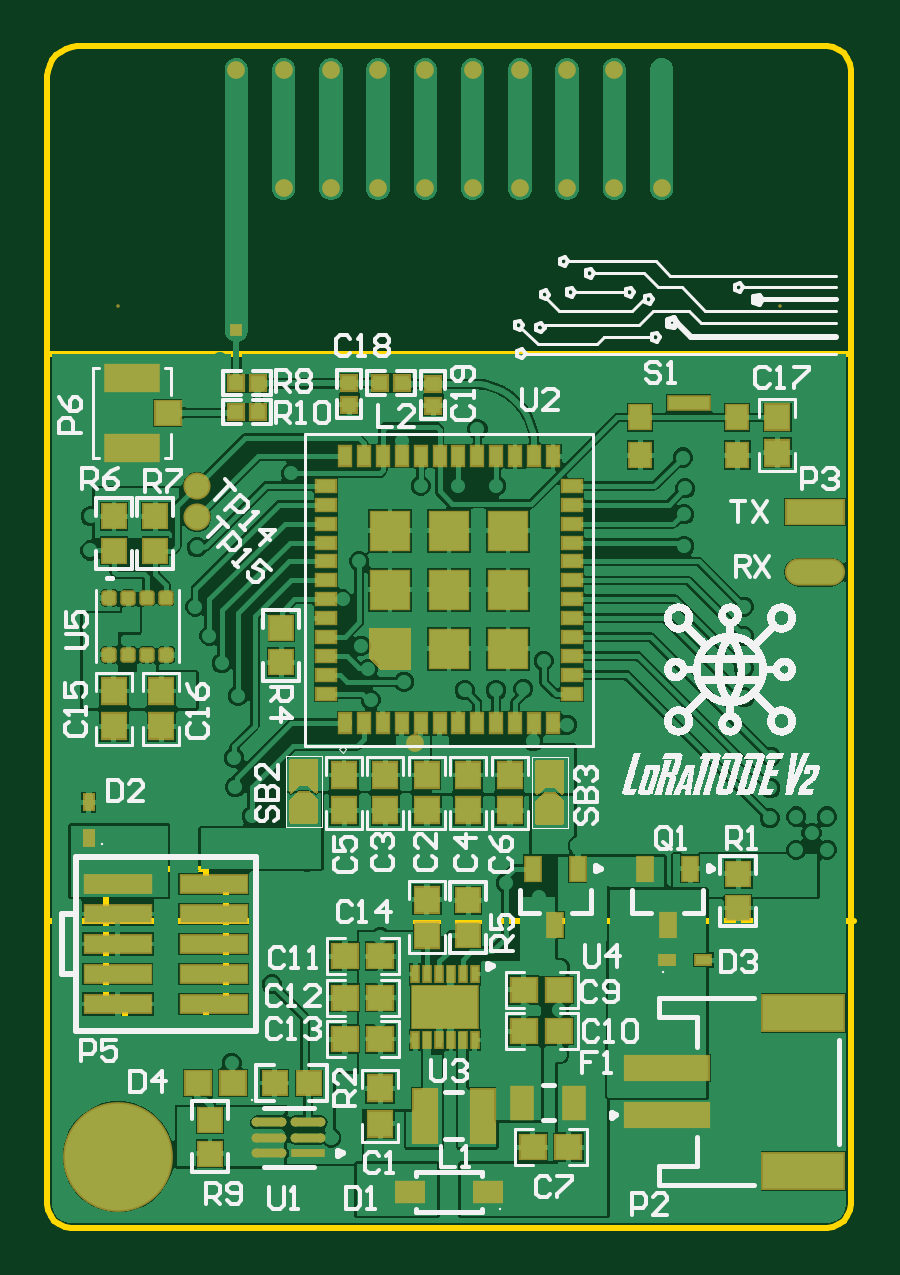
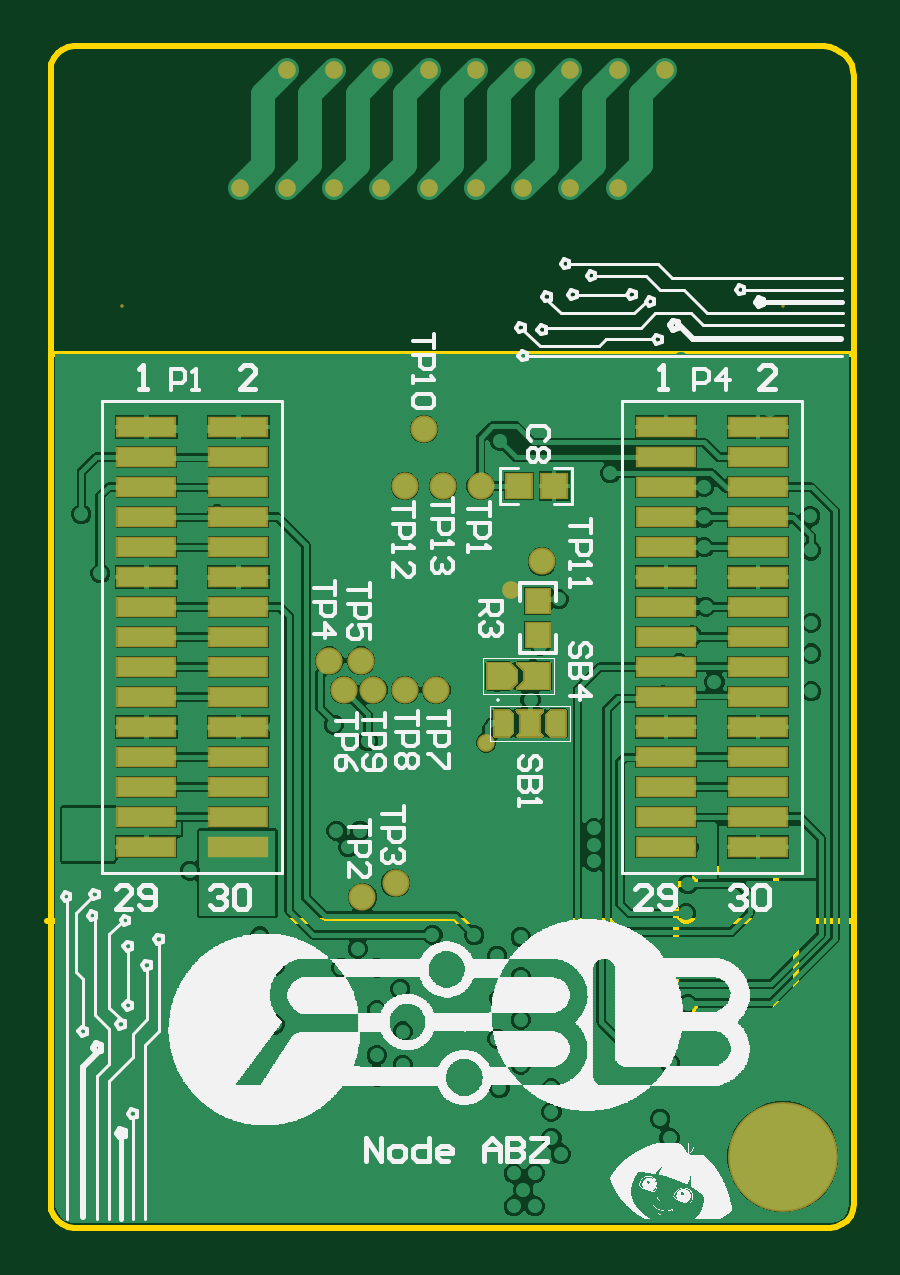
Circuit board: 9 layer files. Board 34.1 x 50.0 mm.
- bottom_copper: NODE_ABZ.GBL (50140 bytes)
- bottom_silk: NODE_ABZ.GBO (111210 bytes)
- paste: NODE_ABZ.GBP (2630 bytes)
- bottom_mask: NODE_ABZ.GBS (7539 bytes)
- outline: NODE_ABZ.GM1 (1533 bytes)
- top_copper: NODE_ABZ.GTL (81547 bytes)
- top_silk: NODE_ABZ.GTO (134147 bytes)
- paste: NODE_ABZ.GTP (6087 bytes)
- top_mask: NODE_ABZ.GTS (9995 bytes)

=== bottom_copper: NODE_ABZ.GBL (50140 bytes, source omitted) ===
=== bottom_silk: NODE_ABZ.GBO (111210 bytes, source omitted) ===
=== paste: NODE_ABZ.GBP ===
G04*
G04 #@! TF.GenerationSoftware,Altium Limited,Altium Designer,21.0.8 (223)*
G04*
G04 Layer_Color=128*
%FSLAX25Y25*%
%MOIN*%
G70*
G04*
G04 #@! TF.SameCoordinates,33316FA8-22EC-4851-BF61-47935A3E7C20*
G04*
G04*
G04 #@! TF.FilePolarity,Positive*
G04*
G01*
G75*
%ADD22R,0.04134X0.03937*%
%ADD25R,0.03740X0.03937*%
%ADD26C,0.03937*%
%ADD89R,0.09449X0.02992*%
%ADD90R,0.01000X0.01000*%
G36*
X61006Y89836D02*
X57406D01*
X56205Y91036D01*
Y92836D01*
X57406Y94036D01*
X61006D01*
Y89836D01*
D02*
G37*
G36*
X54818Y92836D02*
Y91036D01*
X56018Y89836D01*
X50787Y89836D01*
Y94036D01*
X56018Y94036D01*
X54818Y92836D01*
D02*
G37*
G36*
X59881Y81955D02*
X57481D01*
X56881Y82555D01*
Y85555D01*
X57481Y86155D01*
X59881D01*
Y81955D01*
D02*
G37*
G36*
X55494Y85555D02*
Y82555D01*
X56094Y81955D01*
X51894D01*
X52494Y82555D01*
Y85555D01*
X51894Y86155D01*
X56094D01*
X55494Y85555D01*
D02*
G37*
G36*
X51106D02*
Y82555D01*
X50506Y81955D01*
X48106D01*
Y86155D01*
X50506D01*
X51106Y85555D01*
D02*
G37*
D22*
X55849Y123622D02*
D03*
X49944D02*
D03*
D25*
X52661Y104440D02*
D03*
Y98731D02*
D03*
D26*
X76378Y57480D02*
D03*
X85003Y89570D02*
D03*
X87402Y94499D02*
D03*
X82174D02*
D03*
X80074Y89570D02*
D03*
X69574D02*
D03*
X62205Y123622D02*
D03*
X74803D02*
D03*
X51968Y111024D02*
D03*
X74774Y89570D02*
D03*
X68504Y123622D02*
D03*
X71653Y133071D02*
D03*
X81890Y55118D02*
D03*
D89*
X117913Y133425D02*
D03*
X102559D02*
D03*
X117913Y128425D02*
D03*
X102559D02*
D03*
X117913Y123425D02*
D03*
X102559D02*
D03*
X117913Y118425D02*
D03*
X102559D02*
D03*
X117913Y113425D02*
D03*
X102559D02*
D03*
X117913Y108425D02*
D03*
X102559D02*
D03*
X117913Y103425D02*
D03*
X102559D02*
D03*
X117913Y98425D02*
D03*
X102559D02*
D03*
X117913Y93425D02*
D03*
X102559D02*
D03*
X117913Y88425D02*
D03*
X102559D02*
D03*
X117913Y83425D02*
D03*
X102559D02*
D03*
X117913Y78425D02*
D03*
X102559D02*
D03*
X117913Y73425D02*
D03*
X102559D02*
D03*
X117913Y68425D02*
D03*
X102559D02*
D03*
X117913Y63425D02*
D03*
X102559D02*
D03*
X31299Y133425D02*
D03*
X15945D02*
D03*
X31299Y128425D02*
D03*
X15945D02*
D03*
X31299Y123425D02*
D03*
X15945D02*
D03*
X31299Y118425D02*
D03*
X15945D02*
D03*
X31299Y113425D02*
D03*
X15945D02*
D03*
X31299Y108425D02*
D03*
X15945D02*
D03*
X31299Y103425D02*
D03*
X15945D02*
D03*
X31299Y98425D02*
D03*
X15945D02*
D03*
X31299Y93425D02*
D03*
X15945D02*
D03*
X31299Y88425D02*
D03*
X15945D02*
D03*
X31299Y83425D02*
D03*
X15945D02*
D03*
X31299Y78425D02*
D03*
X15945D02*
D03*
X31299Y73425D02*
D03*
X15945D02*
D03*
X31299Y68425D02*
D03*
X15945D02*
D03*
X31299Y63425D02*
D03*
X15945D02*
D03*
D90*
X58906Y91936D02*
D03*
X52418D02*
D03*
X58381Y84055D02*
D03*
X49606D02*
D03*
X53994D02*
D03*
M02*

=== bottom_mask: NODE_ABZ.GBS (7539 bytes, source omitted) ===
=== outline: NODE_ABZ.GM1 ===
G04*
G04 #@! TF.GenerationSoftware,Altium Limited,Altium Designer,21.0.8 (223)*
G04*
G04 Layer_Color=16711935*
%FSLAX25Y25*%
%MOIN*%
G70*
G04*
G04 #@! TF.SameCoordinates,33316FA8-22EC-4851-BF61-47935A3E7C20*
G04*
G04*
G04 #@! TF.FilePolarity,Positive*
G04*
G01*
G75*
%ADD12C,0.00984*%
%ADD15C,0.01000*%
%ADD16C,0.00500*%
D12*
X0Y3937D02*
X134Y2918D01*
X527Y1969D01*
X1153Y1153D01*
X1969Y527D01*
X2918Y134D01*
X3937Y0D01*
X129921D02*
X130940Y134D01*
X131890Y527D01*
X132705Y1153D01*
X133331Y1969D01*
X133724Y2918D01*
X133858Y3937D01*
Y192913D02*
X133724Y193932D01*
X133331Y194882D01*
X132705Y195697D01*
X131890Y196323D01*
X130940Y196716D01*
X129921Y196850D01*
X5000D02*
X4025Y196754D01*
X3087Y196470D01*
X2222Y196008D01*
X1464Y195386D01*
X843Y194628D01*
X381Y193764D01*
X96Y192826D01*
X0Y191850D01*
X133858Y145669D02*
Y192913D01*
X0Y145669D02*
Y191850D01*
X532Y51181D02*
X134390Y51181D01*
X0Y3937D02*
Y191850D01*
X3937Y0D02*
X66929D01*
X133858Y3937D02*
Y192913D01*
X5000Y196850D02*
X129921D01*
X66929Y0D02*
X129921D01*
X0Y145669D02*
X133858Y145669D01*
D15*
X12935Y59744D02*
X26435D01*
X12935Y57244D02*
Y59744D01*
X9685Y57244D02*
X12935D01*
X9685Y37244D02*
Y57244D01*
Y37244D02*
X12935D01*
Y34744D02*
Y37244D01*
Y34744D02*
X26435D01*
Y37244D01*
X29685D01*
Y57244D01*
X26435D02*
X29685D01*
X26435D02*
Y59744D01*
D16*
X20435Y47768D02*
X18530D01*
X18173Y47887D01*
X18054Y48006D01*
X17935Y48244D01*
Y48482D01*
X18054Y48720D01*
X18173Y48839D01*
X18530Y48958D01*
X18768D01*
X19959Y47125D02*
X20078Y46887D01*
X20435Y46530D01*
X17935D01*
M02*

=== top_copper: NODE_ABZ.GTL (81547 bytes, source omitted) ===
=== top_silk: NODE_ABZ.GTO (134147 bytes, source omitted) ===
=== paste: NODE_ABZ.GTP (6087 bytes, source omitted) ===
=== top_mask: NODE_ABZ.GTS (9995 bytes, source omitted) ===
